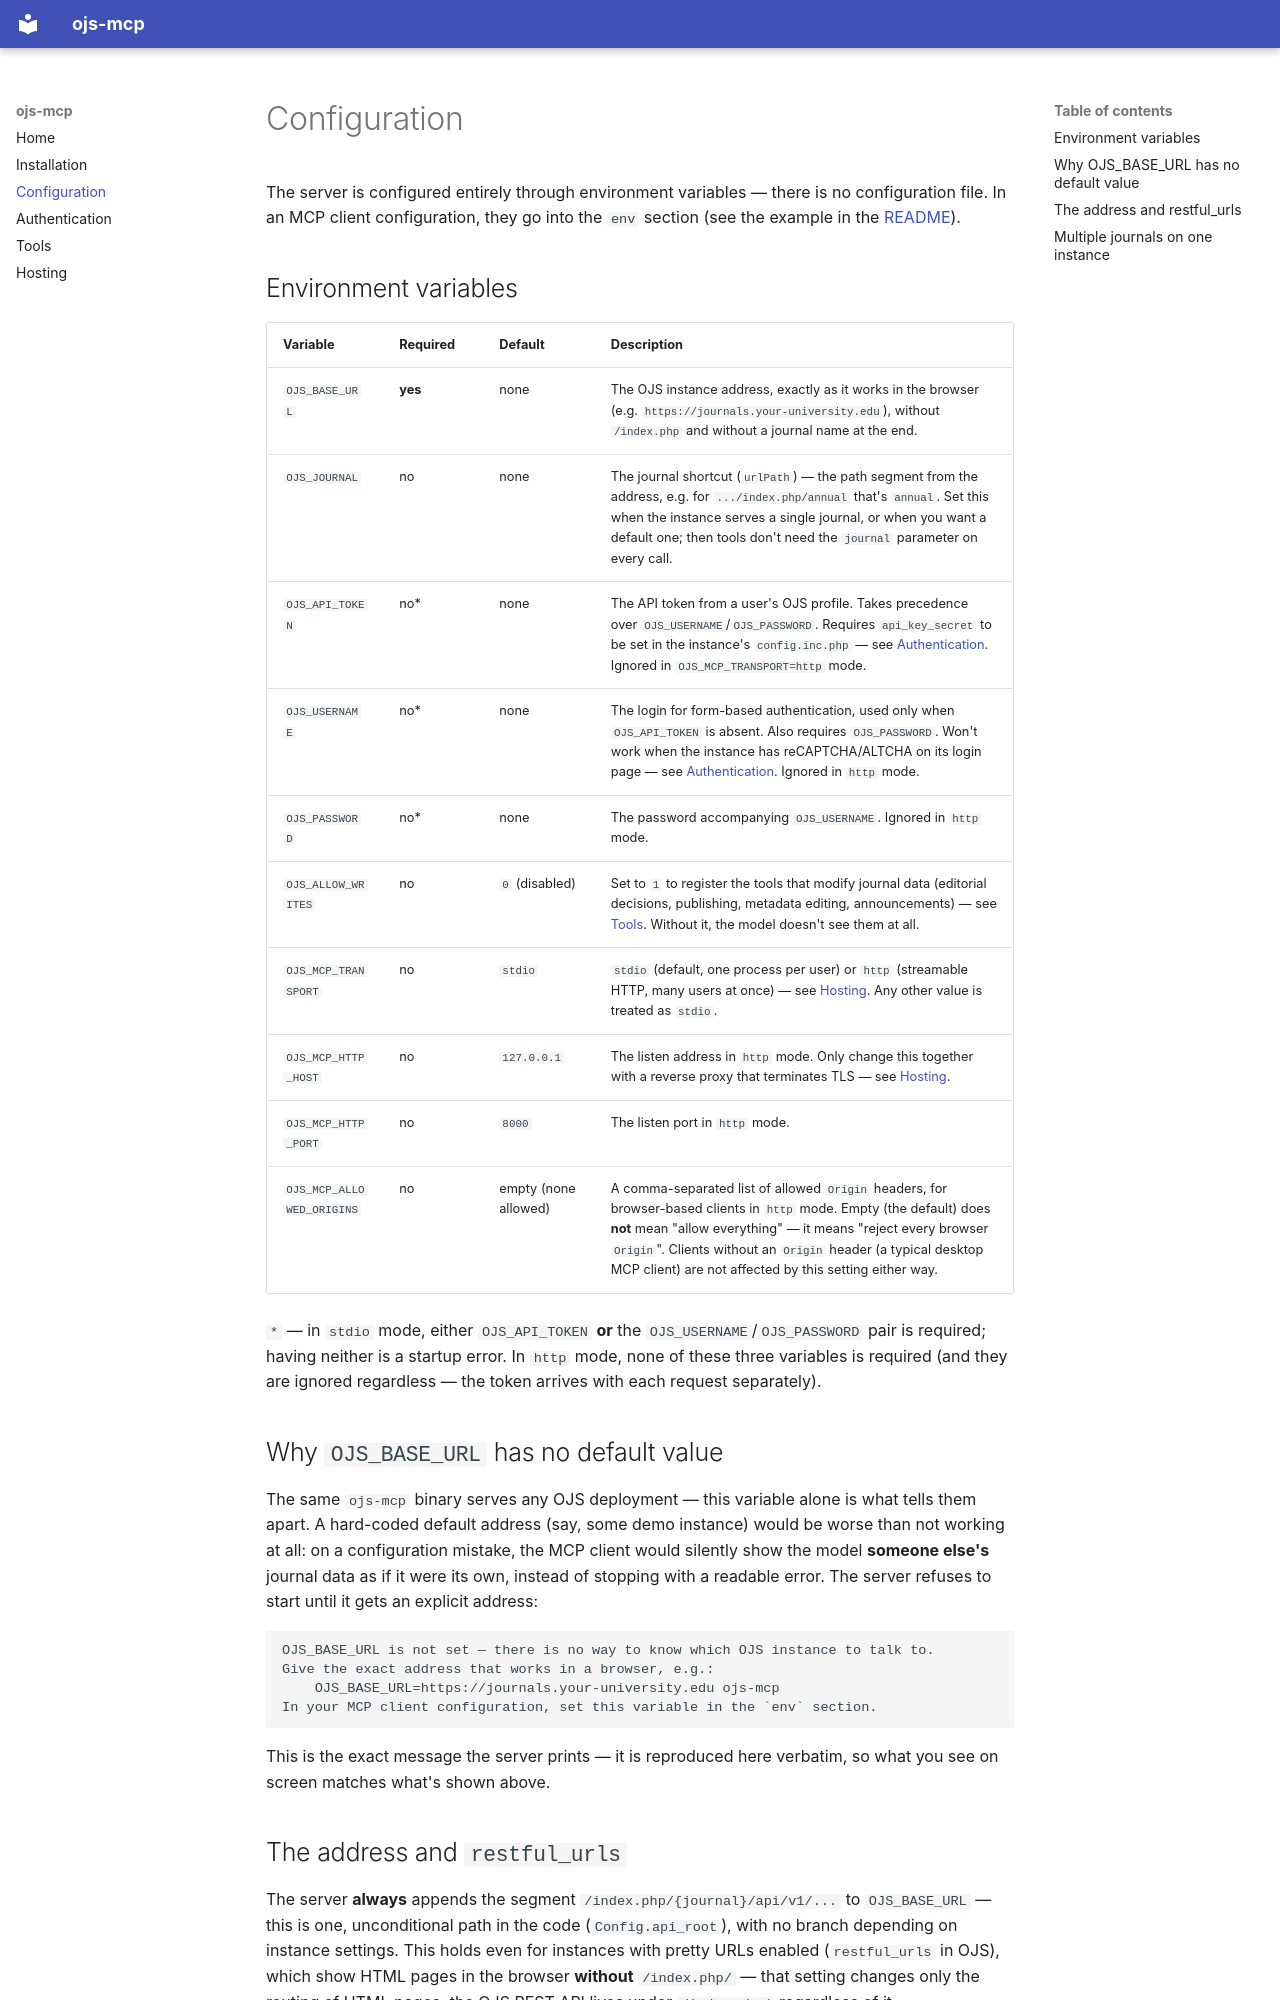

repository: mpasternak/ojs-mcp · page: configuration/index.html · generator: mkdocs

# Configuration

The server is configured entirely through environment variables — there
is no configuration file. In an MCP client configuration, they go into
the `env` section (see the example in the
[README](https://github.com/mpasternak/ojs-mcp#readme)).

## Environment variables

| Variable | Required | Default | Description |
|---|---|---|---|
| `OJS_BASE_URL` | **yes** | none | The OJS instance address, exactly as it works in the browser (e.g. `https://journals.your-university.edu`), without `/index.php` and without a journal name at the end. |
| `OJS_JOURNAL` | no | none | The journal shortcut (`urlPath`) — the path segment from the address, e.g. for `.../index.php/annual` that's `annual`. Set this when the instance serves a single journal, or when you want a default one; then tools don't need the `journal` parameter on every call. |
| `OJS_API_TOKEN` | no* | none | The API token from a user's OJS profile. Takes precedence over `OJS_USERNAME`/`OJS_PASSWORD`. Requires `api_key_secret` to be set in the instance's `config.inc.php` — see [Authentication](authentication.md). Ignored in `OJS_MCP_TRANSPORT=http` mode. |
| `OJS_USERNAME` | no* | none | The login for form-based authentication, used only when `OJS_API_TOKEN` is absent. Also requires `OJS_PASSWORD`. Won't work when the instance has reCAPTCHA/ALTCHA on its login page — see [Authentication](authentication.md). Ignored in `http` mode. |
| `OJS_PASSWORD` | no* | none | The password accompanying `OJS_USERNAME`. Ignored in `http` mode. |
| `OJS_ALLOW_WRITES` | no | `0` (disabled) | Set to `1` to register the tools that modify journal data (editorial decisions, publishing, metadata editing, announcements) — see [Tools](tools.md). Without it, the model doesn't see them at all. |
| `OJS_MCP_TRANSPORT` | no | `stdio` | `stdio` (default, one process per user) or `http` (streamable HTTP, many users at once) — see [Hosting](hosting.md). Any other value is treated as `stdio`. |
| `OJS_MCP_HTTP_HOST` | no | `127.0.0.1` | The listen address in `http` mode. Only change this together with a reverse proxy that terminates TLS — see [Hosting](hosting.md). |
| `OJS_MCP_HTTP_PORT` | no | `8000` | The listen port in `http` mode. |
| `OJS_MCP_ALLOWED_ORIGINS` | no | empty (none allowed) | A comma-separated list of allowed `Origin` headers, for browser-based clients in `http` mode. Empty (the default) does **not** mean "allow everything" — it means "reject every browser `Origin`". Clients without an `Origin` header (a typical desktop MCP client) are not affected by this setting either way. |

`*` — in `stdio` mode, either `OJS_API_TOKEN` **or** the
`OJS_USERNAME`/`OJS_PASSWORD` pair is required; having neither is a
startup error. In `http` mode, none of these three variables is required
(and they are ignored regardless — the token arrives with each request
separately).

## Why `OJS_BASE_URL` has no default value

The same `ojs-mcp` binary serves any OJS deployment — this variable alone
is what tells them apart. A hard-coded default address (say, some demo
instance) would be worse than not working at all: on a configuration
mistake, the MCP client would silently show the model **someone else's**
journal data as if it were its own, instead of stopping with a readable
error. The server refuses to start until it gets an explicit address:

```
OJS_BASE_URL is not set — there is no way to know which OJS instance to talk to.
Give the exact address that works in a browser, e.g.:
    OJS_BASE_URL=https://journals.your-university.edu ojs-mcp
In your MCP client configuration, set this variable in the `env` section.
```

This is the exact message the server prints — it is reproduced here
verbatim, so what you see on screen matches what's shown above.
